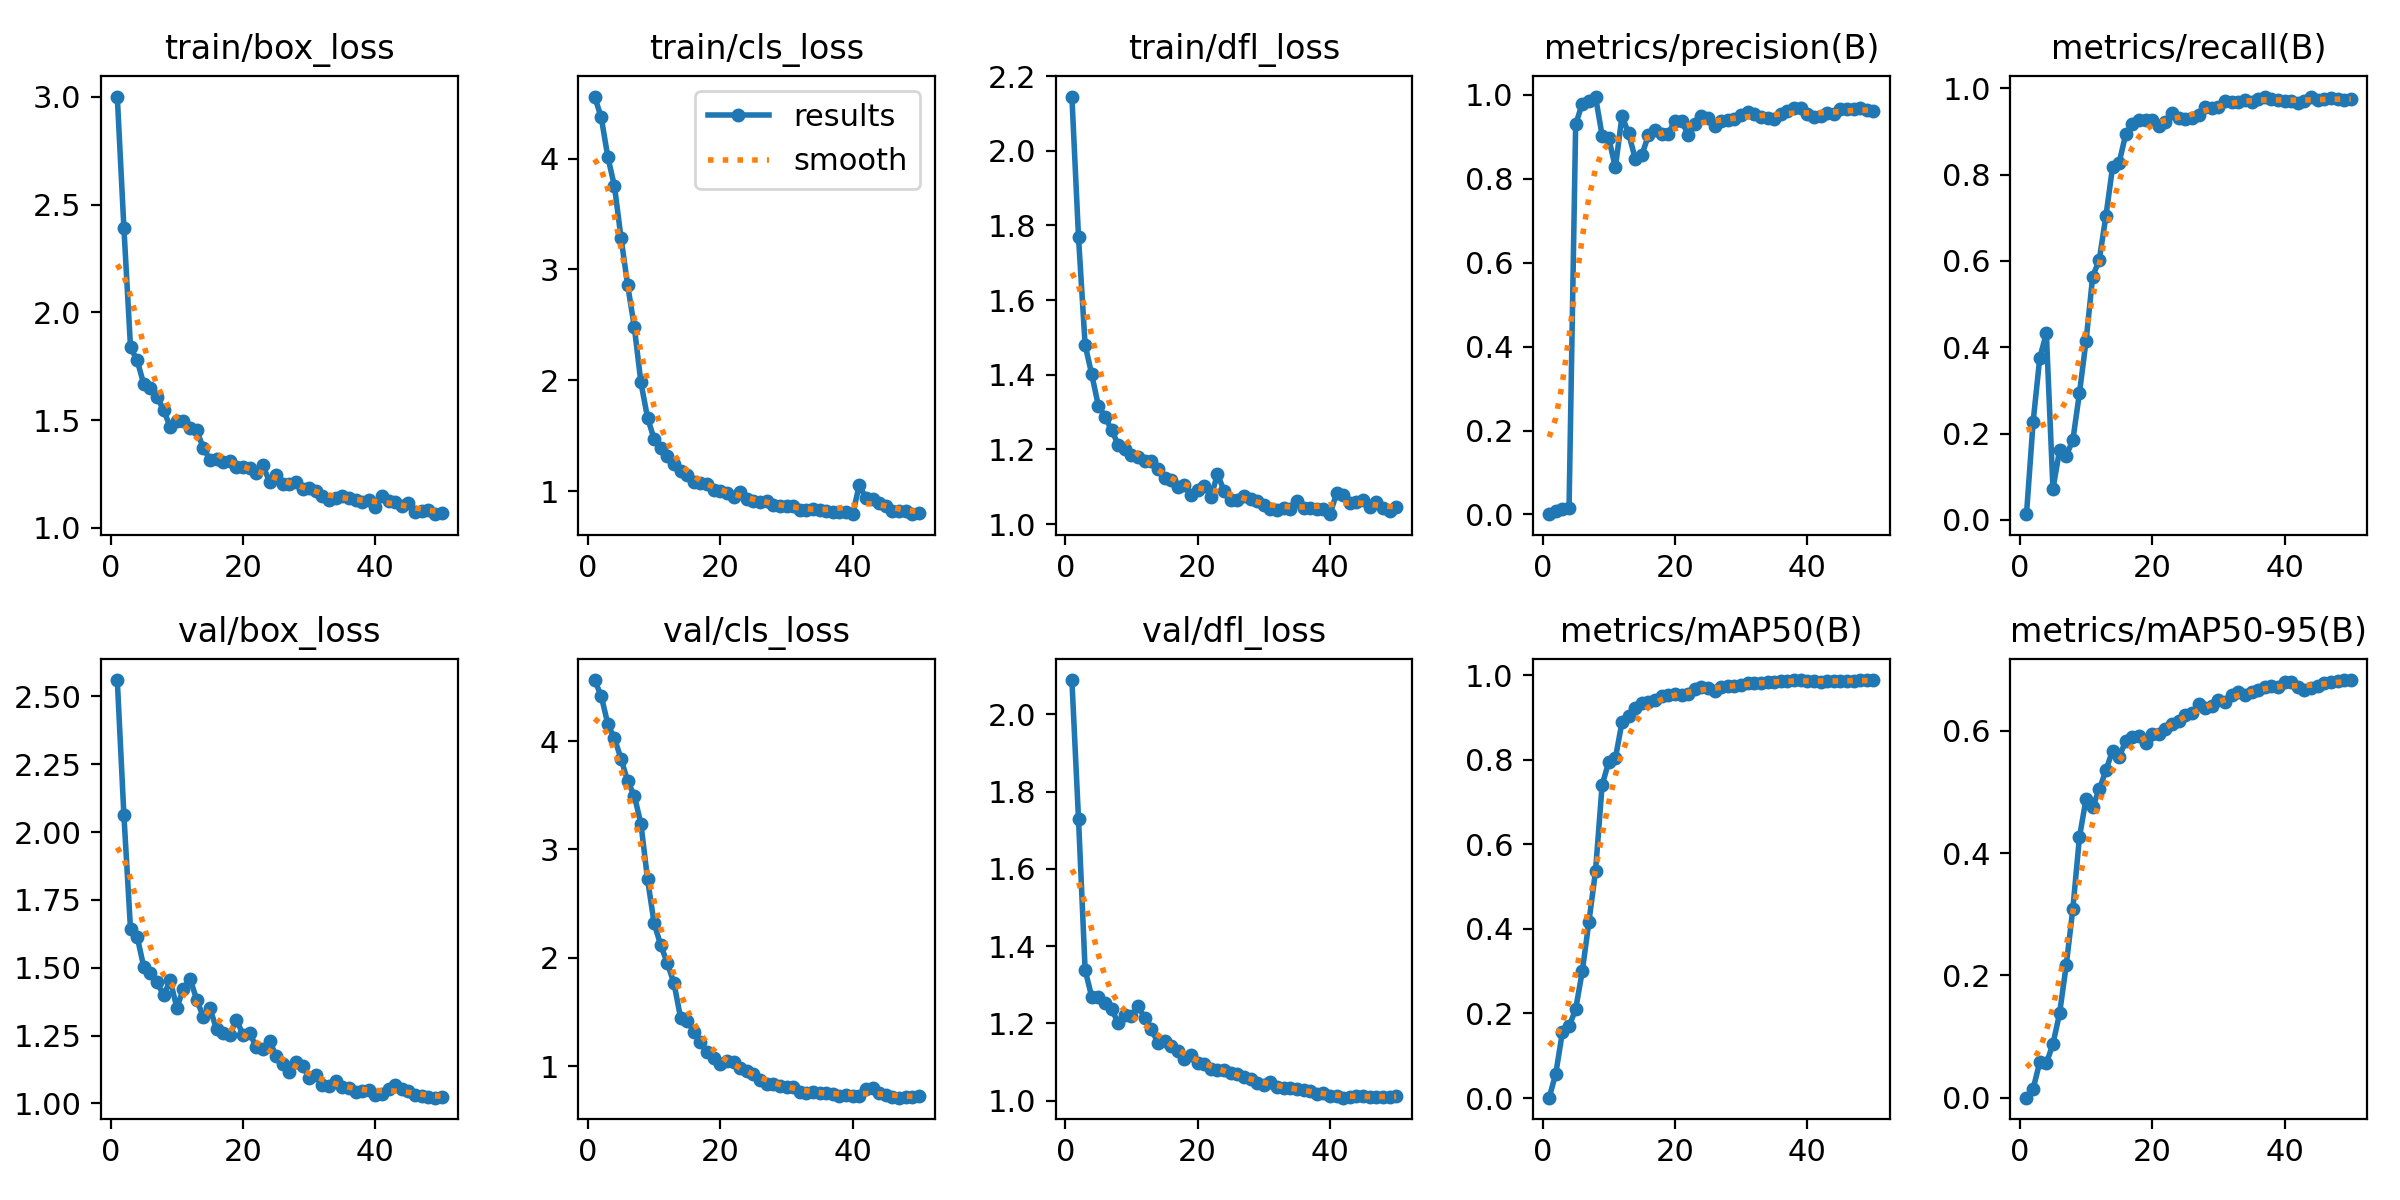

Source data for this figure (header and first rows):
epoch, time, train/box_loss, train/cls_loss, train/dfl_loss, metrics/precision(B), metrics/recall(B), metrics/mAP50(B), metrics/mAP50-95(B), val/box_loss, val/cls_loss, val/dfl_loss, lr/pg0, lr/pg1, lr/pg2
1, 182.2, 3.001, 4.559, 2.145, 0.00058, 0.01299, 0.0008, 0.00029, 2.56, 4.562, 2.089, 4.002e-05, 4.002e-05, 4.002e-05
2, 344.4, 2.392, 4.372, 1.769, 0.00836, 0.2265, 0.05786, 0.01458, 2.062, 4.417, 1.73, 8.49931e-05, 8.49931e-05, 8.49931e-05
3, 480.3, 1.837, 4.014, 1.48, 0.01287, 0.3742, 0.1561, 0.05817, 1.642, 4.156, 1.338, 0.0001281, 0.0001281, 0.0001281
4, 555.1, 1.778, 3.752, 1.401, 0.01485, 0.4326, 0.1693, 0.05647, 1.615, 4.024, 1.268, 0.0001694, 0.0001694, 0.0001694
5, 629.5, 1.667, 3.283, 1.317, 0.9296, 0.07155, 0.2099, 0.08802, 1.503, 3.837, 1.269, 0.0002088, 0.0002088, 0.0002088
6, 704.8, 1.648, 2.858, 1.288, 0.9794, 0.1617, 0.2998, 0.1381, 1.48, 3.627, 1.252, 0.0002464, 0.0002464, 0.0002464
7, 793.5, 1.609, 2.483, 1.252, 0.9846, 0.1488, 0.4163, 0.2163, 1.446, 3.497, 1.236, 0.0002821, 0.0002821, 0.0002821
8, 883, 1.545, 1.982, 1.213, 0.9961, 0.1842, 0.5367, 0.3082, 1.399, 3.237, 1.202, 0.000316, 0.000316, 0.000316
9, 972.1, 1.469, 1.664, 1.201, 0.9026, 0.2934, 0.7405, 0.4258, 1.453, 2.726, 1.222, 0.000348, 0.000348, 0.000348
10, 1061, 1.494, 1.471, 1.185, 0.8967, 0.4146, 0.7953, 0.4887, 1.353, 2.317, 1.218, 0.0003782, 0.0003782, 0.0003782
11, 1149, 1.495, 1.388, 1.179, 0.8271, 0.5637, 0.8034, 0.4754, 1.422, 2.117, 1.244, 0.0004065, 0.0004065, 0.0004065
12, 1232, 1.465, 1.319, 1.169, 0.9493, 0.603, 0.889, 0.5042, 1.46, 1.95, 1.213, 0.000433, 0.000433, 0.000433
13, 1315, 1.452, 1.247, 1.169, 0.9085, 0.704, 0.9045, 0.5351, 1.381, 1.765, 1.185, 0.0004577, 0.0004577, 0.0004577
14, 1397, 1.37, 1.185, 1.147, 0.848, 0.8171, 0.9219, 0.5675, 1.32, 1.445, 1.15, 0.0004805, 0.0004805, 0.0004805
15, 1477, 1.317, 1.146, 1.124, 0.857, 0.8278, 0.9355, 0.5567, 1.351, 1.417, 1.155, 0.0004821, 0.0004821, 0.0004821
16, 1558, 1.321, 1.085, 1.118, 0.9039, 0.8942, 0.9375, 0.5837, 1.272, 1.319, 1.141, 0.0004689, 0.0004689, 0.0004689
17, 1639, 1.305, 1.072, 1.099, 0.9156, 0.9168, 0.9419, 0.589, 1.261, 1.223, 1.128, 0.0004557, 0.0004557, 0.0004557
18, 1721, 1.308, 1.07, 1.103, 0.9063, 0.9276, 0.9516, 0.5911, 1.253, 1.135, 1.108, 0.0004425, 0.0004425, 0.0004425
19, 1810, 1.285, 1.011, 1.077, 0.908, 0.9268, 0.9523, 0.5801, 1.309, 1.073, 1.118, 0.0004293, 0.0004293, 0.0004293
20, 1892, 1.284, 1.006, 1.091, 0.9375, 0.9268, 0.9551, 0.5947, 1.252, 1.022, 1.098, 0.0004161, 0.0004161, 0.0004161
21, 1974, 1.276, 0.9859, 1.103, 0.9382, 0.9136, 0.9546, 0.5941, 1.261, 1.051, 1.095, 0.0004029, 0.0004029, 0.0004029
22, 2059, 1.255, 0.9506, 1.072, 0.9052, 0.9221, 0.9567, 0.6036, 1.206, 1.036, 1.081, 0.0003897, 0.0003897, 0.0003897
23, 2142, 1.29, 0.994, 1.133, 0.9311, 0.9421, 0.9688, 0.6107, 1.202, 0.9825, 1.078, 0.0003765, 0.0003765, 0.0003765
24, 2235, 1.214, 0.9316, 1.089, 0.9506, 0.9325, 0.9714, 0.6152, 1.23, 0.957, 1.08, 0.0003632, 0.0003632, 0.0003632
25, 2376, 1.244, 0.917, 1.065, 0.9442, 0.9284, 0.97, 0.6258, 1.176, 0.9313, 1.07, 0.00035, 0.00035, 0.00035
26, 2516, 1.206, 0.904, 1.063, 0.925, 0.9306, 0.963, 0.6291, 1.145, 0.8765, 1.069, 0.0003368, 0.0003368, 0.0003368
27, 2623, 1.205, 0.9107, 1.075, 0.9379, 0.9386, 0.9713, 0.644, 1.116, 0.8366, 1.061, 0.0003236, 0.0003236, 0.0003236
28, 2751, 1.213, 0.8811, 1.066, 0.9392, 0.9562, 0.9754, 0.6373, 1.151, 0.8358, 1.055, 0.0003104, 0.0003104, 0.0003104
29, 2863, 1.182, 0.8665, 1.063, 0.9437, 0.9547, 0.9748, 0.6399, 1.138, 0.8224, 1.045, 0.0002972, 0.0002972, 0.0002972
30, 2944, 1.183, 0.869, 1.051, 0.9516, 0.957, 0.9773, 0.6502, 1.094, 0.8096, 1.04, 0.000284, 0.000284, 0.000284
31, 3038, 1.171, 0.866, 1.041, 0.9583, 0.9704, 0.9808, 0.6465, 1.104, 0.8086, 1.049, 0.0002708, 0.0002708, 0.0002708
32, 3119, 1.148, 0.8315, 1.038, 0.9549, 0.9693, 0.9813, 0.6584, 1.068, 0.7649, 1.036, 0.0002576, 0.0002576, 0.0002576
33, 3199, 1.129, 0.8306, 1.043, 0.9464, 0.9695, 0.9825, 0.6639, 1.064, 0.7581, 1.032, 0.0002444, 0.0002444, 0.0002444
34, 3280, 1.141, 0.8379, 1.041, 0.9446, 0.9726, 0.9836, 0.6586, 1.083, 0.7596, 1.033, 0.0002312, 0.0002312, 0.0002312
35, 3364, 1.149, 0.832, 1.062, 0.9416, 0.9697, 0.9844, 0.6636, 1.06, 0.7533, 1.029, 0.000218, 0.000218, 0.000218
36, 3443, 1.139, 0.823, 1.042, 0.9546, 0.9757, 0.9861, 0.6662, 1.058, 0.75, 1.028, 0.0002048, 0.0002048, 0.0002048
37, 3522, 1.129, 0.8172, 1.042, 0.9619, 0.9812, 0.9875, 0.672, 1.044, 0.7429, 1.024, 0.0001916, 0.0001916, 0.0001916
38, 3604, 1.118, 0.8174, 1.04, 0.9684, 0.9765, 0.9881, 0.6732, 1.048, 0.7277, 1.017, 0.0001784, 0.0001784, 0.0001784
39, 3685, 1.129, 0.8122, 1.039, 0.9676, 0.974, 0.9888, 0.6722, 1.05, 0.7309, 1.019, 0.0001651, 0.0001651, 0.0001651
40, 3766, 1.096, 0.7944, 1.026, 0.9551, 0.9703, 0.9865, 0.679, 1.032, 0.724, 1.013, 0.0001519, 0.0001519, 0.0001519
41, 3844, 1.146, 1.058, 1.083, 0.9468, 0.9702, 0.9865, 0.6799, 1.035, 0.7293, 1.011, 0.0001387, 0.0001387, 0.0001387
42, 3922, 1.126, 0.936, 1.077, 0.9498, 0.9659, 0.9844, 0.671, 1.054, 0.7865, 1.007, 0.0001255, 0.0001255, 0.0001255
43, 4000, 1.119, 0.9291, 1.055, 0.9566, 0.9708, 0.9854, 0.6672, 1.067, 0.8008, 1.01, 0.0001123, 0.0001123, 0.0001123
44, 4104, 1.102, 0.893, 1.059, 0.9545, 0.9794, 0.9865, 0.6704, 1.053, 0.7553, 1.011, 9.91162e-05, 9.91162e-05, 9.91162e-05
45, 4204, 1.116, 0.8695, 1.064, 0.9661, 0.973, 0.9859, 0.6724, 1.047, 0.7358, 1.012, 8.59096e-05, 8.59096e-05, 8.59096e-05
46, 4302, 1.073, 0.8239, 1.046, 0.9656, 0.9762, 0.987, 0.6776, 1.033, 0.7158, 1.01, 7.2703e-05, 7.2703e-05, 7.2703e-05
47, 4400, 1.078, 0.8275, 1.06, 0.9657, 0.9773, 0.9872, 0.6798, 1.027, 0.7105, 1.009, 5.94964e-05, 5.94964e-05, 5.94964e-05
48, 4512, 1.085, 0.823, 1.043, 0.9696, 0.9758, 0.9888, 0.6812, 1.023, 0.7156, 1.01, 4.62898e-05, 4.62898e-05, 4.62898e-05
49, 4620, 1.064, 0.7987, 1.036, 0.9629, 0.974, 0.9878, 0.6828, 1.021, 0.7185, 1.01, 3.30832e-05, 3.30832e-05, 3.30832e-05
50, 4722, 1.068, 0.802, 1.045, 0.961, 0.9752, 0.9879, 0.6823, 1.022, 0.7219, 1.011, 1.98766e-05, 1.98766e-05, 1.98766e-05
